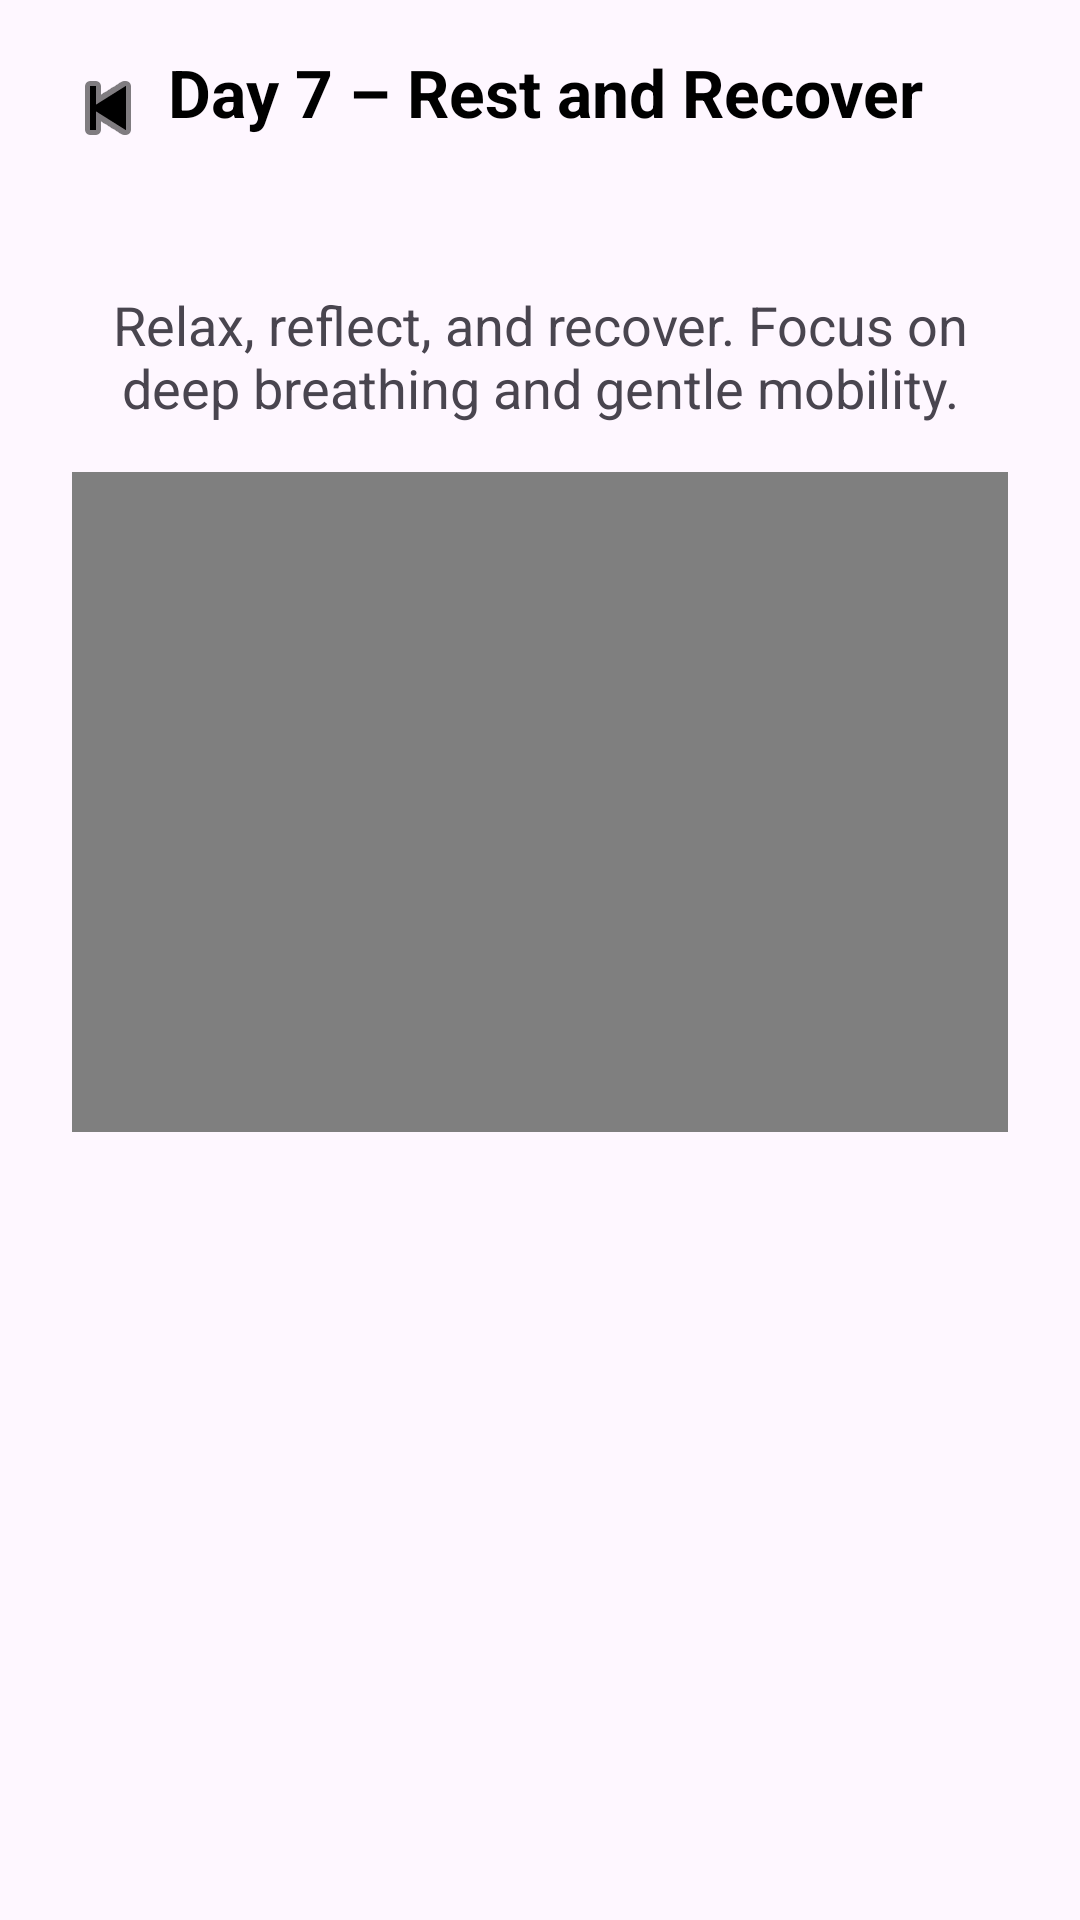

Write the Android layout XML for this screen, with the resource values it uses.
<!-- AndroidManifest.xml: application theme Theme.ReNewYou -->
<!-- res/layout/activity_sunday.xml -->
<?xml version="1.0" encoding="utf-8"?>
<androidx.constraintlayout.widget.ConstraintLayout xmlns:android="http://schemas.android.com/apk/res/android"
    xmlns:app="http://schemas.android.com/apk/res-auto"
    xmlns:tools="http://schemas.android.com/tools"
    android:layout_width="match_parent"
    android:layout_height="match_parent"
    tools:context=".SundayActivity"
    android:padding="16dp">

    <ImageButton
        android:id="@+id/btnBackSunday"
        android:layout_width="40dp"
        android:layout_height="40dp"
        android:background="@android:color/transparent"
        android:src="@android:drawable/ic_media_previous"
        android:tint="@android:color/black"
        android:contentDescription="Back"
        app:layout_constraintTop_toTopOf="parent"
        app:layout_constraintStart_toStartOf="parent" />

    <TextView
        android:id="@+id/tvSundayTitle"
        android:layout_width="0dp"
        android:layout_height="wrap_content"
        android:text="Day 7 – Rest and Recover"
        android:textSize="22sp"
        android:textStyle="bold"
        android:textColor="@android:color/black"
        app:layout_constraintTop_toTopOf="parent"
        app:layout_constraintStart_toEndOf="@id/btnBackSunday"
        app:layout_constraintEnd_toEndOf="parent"
        app:layout_constraintHorizontal_bias="0.5"
        app:layout_constraintBaseline_toBaselineOf="@id/btnBackSunday" />

    <ScrollView
        android:id="@+id/scrollViewSunday"
        android:layout_width="0dp"
        android:layout_height="0dp"
        android:fillViewport="true"
        app:layout_constraintTop_toBottomOf="@id/btnBackSunday"
        app:layout_constraintStart_toStartOf="parent"
        app:layout_constraintEnd_toEndOf="parent"
        app:layout_constraintBottom_toBottomOf="parent"
        android:layout_marginTop="16dp">

        <LinearLayout
            android:layout_width="match_parent"
            android:layout_height="wrap_content"
            android:orientation="vertical"
            android:gravity="center_horizontal"
            android:padding="8dp">

            <TextView
                android:layout_width="wrap_content"
                android:layout_height="wrap_content"
                android:text="Relax, reflect, and recover. Focus on deep breathing and gentle mobility."
                android:textSize="18sp"
                android:gravity="center"
                android:layout_marginTop="16dp" />

            <VideoView
                android:id="@+id/videoRelax"
                android:layout_width="match_parent"
                android:layout_height="220dp"
                android:layout_marginTop="16dp" />

        </LinearLayout>
    </ScrollView>

</androidx.constraintlayout.widget.ConstraintLayout>
<!-- resources referenced by this layout -->
<resources>
  <style name="Theme.ReNewYou" parent="Base.Theme.ReNewYou" />
  <style name="Base.Theme.ReNewYou" parent="Theme.Material3.DayNight.NoActionBar">
          
          <item name="colorPrimary">@color/colorPrimary</item>
          <item name="colorOnPrimary">@color/colorOnPrimary</item>
          <item name="colorPrimaryContainer">@color/colorPrimaryContainer</item>
          <item name="colorOnPrimaryContainer">@color/colorOnPrimaryContainer</item>
  
          <item name="colorSecondary">@color/colorSecondary</item>
          <item name="colorOnSecondary">@color/colorOnSecondary</item>
          <item name="colorSecondaryContainer">@color/colorSecondaryContainer</item>
          <item name="colorOnSecondaryContainer">@color/colorOnSecondaryContainer</item>
  
          <item name="colorTertiary">@color/colorTertiary</item>
          <item name="colorOnTertiary">@color/colorOnTertiary</item>
          <item name="colorTertiaryContainer">@color/colorTertiaryContainer</item>
          <item name="colorOnTertiaryContainer">@color/colorOnTertiaryContainer</item>
  
          <item name="android:statusBarColor">?attr/colorPrimary</item>
          <item name="android:navigationBarColor">?attr/colorSurface</item>
          <item name="android:windowLightStatusBar">false</item>
          <item name="android:windowLightNavigationBar">true</item>
      </style>
  <color name="colorPrimary">#0E7C86</color>
  <color name="colorOnPrimary">#FFFFFF</color>
  <color name="colorPrimaryContainer">#A9E7ED</color>
  <color name="colorOnPrimaryContainer">#00363C</color>
  <color name="colorSecondary">#5B5BD6</color>
  <color name="colorOnSecondary">#FFFFFF</color>
  <color name="colorSecondaryContainer">#DEE0FF</color>
  <color name="colorOnSecondaryContainer">#11144B</color>
  <color name="colorTertiary">#E5745B</color>
  <color name="colorOnTertiary">#FFFFFF</color>
  <color name="colorTertiaryContainer">#FFDAD2</color>
  <color name="colorOnTertiaryContainer">#3B0900</color>
</resources>
